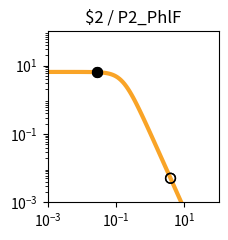

Generate this figure with matplotlib: (Note: this script raises an exception after producing the figure.)
import matplotlib.pyplot as plt
import matplotlib.ticker as ticker
import numpy as np

fig, ax = plt.subplots(figsize=(2.5,2.5))

plt.xlim(1.000000e-03, 1.000000e+02)
plt.ylim(1.000000e-03, 1.000000e+02)

x = np.array([1.000000e-03,1.122018e-03,1.258925e-03,1.412538e-03,1.584893e-03,1.778279e-03,1.995262e-03,2.238721e-03,2.511886e-03,2.818383e-03,3.162278e-03,3.548134e-03,3.981072e-03,4.466836e-03,5.011872e-03,5.623413e-03,6.309573e-03,7.079458e-03,7.943282e-03,8.912509e-03,1.000000e-02,1.122018e-02,1.258925e-02,1.412538e-02,1.584893e-02,1.778279e-02,1.995262e-02,2.238721e-02,2.511886e-02,2.818383e-02,3.162278e-02,3.548134e-02,3.981072e-02,4.466836e-02,5.011872e-02,5.623413e-02,6.309573e-02,7.079458e-02,7.943282e-02,8.912509e-02,1.000000e-01,1.122018e-01,1.258925e-01,1.412538e-01,1.584893e-01,1.778279e-01,1.995262e-01,2.238721e-01,2.511886e-01,2.818383e-01,3.162278e-01,3.548134e-01,3.981072e-01,4.466836e-01,5.011872e-01,5.623413e-01,6.309573e-01,7.079458e-01,7.943282e-01,8.912509e-01,1.000000e+00,1.122018e+00,1.258925e+00,1.412538e+00,1.584893e+00,1.778279e+00,1.995262e+00,2.238721e+00,2.511886e+00,2.818383e+00,3.162278e+00,3.548134e+00,3.981072e+00,4.466836e+00,5.011872e+00,5.623413e+00,6.309573e+00,7.079458e+00,7.943282e+00,8.912509e+00,1.000000e+01,1.122018e+01,1.258925e+01,1.412538e+01,1.584893e+01,1.778279e+01,1.995262e+01,2.238721e+01,2.511886e+01,2.818383e+01,3.162278e+01,3.548134e+01,3.981072e+01,4.466836e+01,5.011872e+01,5.623413e+01,6.309573e+01,7.079458e+01,7.943282e+01,8.912509e+01,1.000000e+02,])
y = np.array([6.504924e+00,6.504901e+00,6.504872e+00,6.504835e+00,6.504786e+00,6.504723e+00,6.504642e+00,6.504537e+00,6.504401e+00,6.504225e+00,6.503998e+00,6.503703e+00,6.503322e+00,6.502830e+00,6.502192e+00,6.501368e+00,6.500302e+00,6.498923e+00,6.497140e+00,6.494835e+00,6.491855e+00,6.488004e+00,6.483028e+00,6.476602e+00,6.468308e+00,6.457608e+00,6.443818e+00,6.426063e+00,6.403239e+00,6.373948e+00,6.336450e+00,6.288585e+00,6.227724e+00,6.150710e+00,6.053856e+00,5.932986e+00,5.783592e+00,5.601124e+00,5.381470e+00,5.121621e+00,4.820487e+00,4.479722e+00,4.104353e+00,3.702930e+00,3.287010e+00,2.869959e+00,2.465285e+00,2.084943e+00,1.738035e+00,1.430171e+00,1.163529e+00,9.374175e-01,7.490845e-01,5.945482e-01,4.692935e-01,3.687800e-01,2.887645e-01,2.254724e-01,1.756608e-01,1.366142e-01,1.061015e-01,8.231576e-02,6.380909e-02,4.943117e-02,3.827374e-02,2.962316e-02,2.292085e-02,1.773080e-02,1.371346e-02,1.060486e-02,8.200039e-03,6.340014e-03,4.901583e-03,3.789314e-03,2.929329e-03,2.264449e-03,1.750438e-03,1.353080e-03,1.045909e-03,8.084622e-04,6.249165e-04,4.830382e-04,3.733694e-04,2.885987e-04,2.230739e-04,1.724258e-04,1.332769e-04,1.030165e-04,7.962664e-05,6.154738e-05,4.757300e-05,3.677149e-05,2.842247e-05,2.196910e-05,1.698097e-05,1.312541e-05,1.014526e-05,7.841753e-06,6.061265e-06,4.685041e-06,3.621291e-06,])
c = "#f9a427"

hi_x = np.array([2.780000e-02,2.780000e-02,])
hi_y = np.array([6.377830e+00,6.377830e+00,])
lo_x = np.array([3.923900e+00,3.923900e+00,])
lo_y = np.array([5.062658e-03,5.062658e-03,])

plt.loglog(x,y,lw=3,color=c)
plt.scatter(hi_x,hi_y,marker='o',s=50,color='black',zorder=10)
plt.scatter(lo_x,lo_y,marker='o',s=50,edgecolors='black',color='none',zorder=10)

plt.title("$2 / P2_PhlF")

ax.xaxis.set_major_locator(ticker.LogLocator(numticks=3))
ax.yaxis.set_major_locator(ticker.LogLocator(numticks=3))

ax.set_aspect('equal')
plt.tight_layout()

plt.savefig("/content/output/0x0C/response_plot_$2_P2_PhlF.png", bbox_inches='tight')
